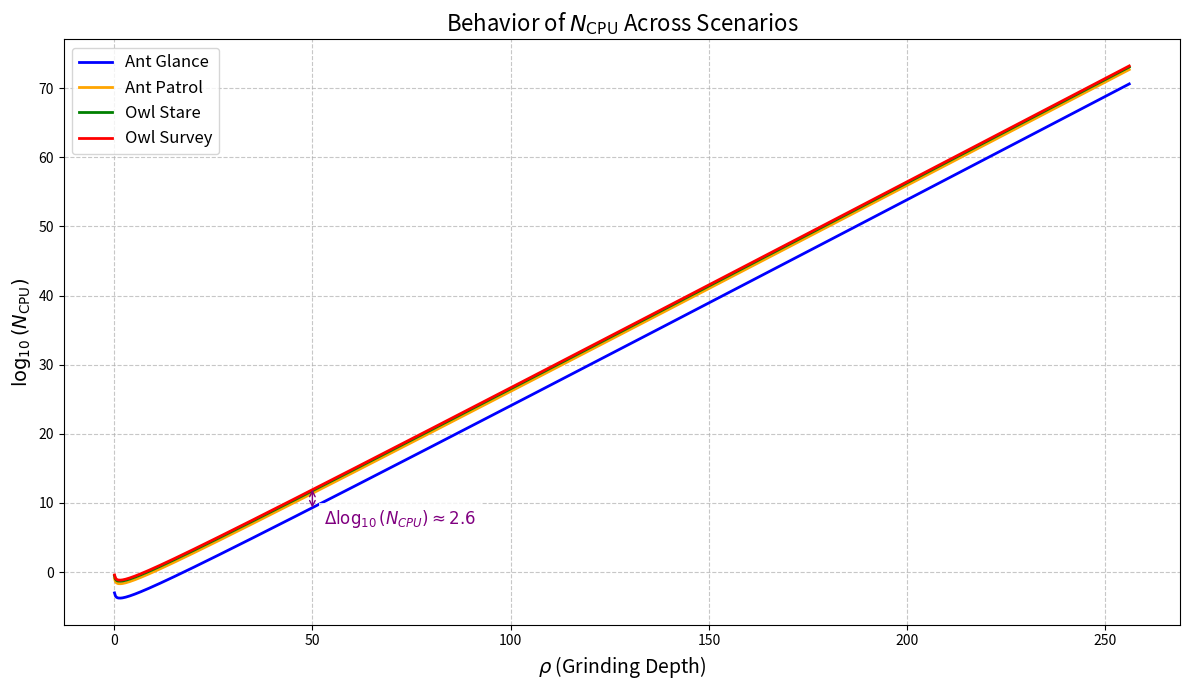

This chart was generated by the following Python code:
import numpy as np
import matplotlib.pyplot as plt

# Define the range for rho (Grinding Depth), starting at 0.1 to avoid division by zero
rho = np.linspace(0.1, 256, 1000)  # 1000 points for smooth curve

# Define N_CPU functions for each scenario based on the updated formulas
def ant_glance(rho):
    return 5e-10 * 2**(rho - 2) + 1.8e-4 * 2**(rho - 1) / rho

def ant_patrol(rho):
    return 5e-10 * 2**(rho - 2) + 2.16e-2 * 2**(rho - 1) / rho

def owl_stare(rho):
    return 5e-10 * 2**(rho - 2) + 5.02e-2 * 2**(rho - 1) / rho

def owl_survey(rho):
    return 5e-10 * 2**(rho - 2) + 7.16e-2 * 2**(rho - 1) / rho

# Calculate log10(N_CPU) for each scenario
log_ant_glance = np.log10(ant_glance(rho))
log_ant_patrol = np.log10(ant_patrol(rho))
log_owl_stare = np.log10(owl_stare(rho))
log_owl_survey = np.log10(owl_survey(rho))

# Create the plot with improved aesthetics
plt.figure(figsize=(12, 7))
plt.plot(rho, log_ant_glance, label='Ant Glance', color='blue', linewidth=2)
plt.plot(rho, log_ant_patrol, label='Ant Patrol', color='orange', linewidth=2)
plt.plot(rho, log_owl_stare, label='Owl Stare', color='green', linewidth=2)
plt.plot(rho, log_owl_survey, label='Owl Survey', color='red', linewidth=2)

# Add labels and title with larger font
plt.xlabel('$\\rho$ (Grinding Depth)', fontsize=14)
plt.ylabel('$\\log_{10}(N_{\\text{CPU}})$', fontsize=14)
plt.title('Behavior of $N_{\\text{CPU}}$ Across Scenarios', fontsize=16)
plt.grid(True, linestyle='--', alpha=0.7)
plt.legend(fontsize=12)

# Add annotation for the delta at rho = 50 (where curves are more separated)
rho_idx = np.argmin(np.abs(rho - 50))  # Index closest to rho = 50
delta_log_ncpu = log_owl_survey[rho_idx] - log_ant_glance[rho_idx]
mid_y = log_owl_survey[rho_idx] - (delta_log_ncpu / 2) + 0.5  # Position slightly above mid-point

# Draw a thinner double-headed arrow in purple with smaller arrowheads
plt.annotate('', xy=(50, log_owl_survey[rho_idx]), xytext=(50, log_ant_glance[rho_idx]),
             arrowprops=dict(arrowstyle='<->', color='purple', lw=1, shrinkA=0, shrinkB=0))

# Add the delta label in purple, slightly offset to the right
plt.text(53, mid_y-3.5, f'$\\Delta \\log_{{10}}(N_{{CPU}}) \\approx {delta_log_ncpu:.1f}$',
         fontsize=12, color='purple', bbox=dict(facecolor='white', alpha=0.8, edgecolor='none'),
         verticalalignment='center')

# Adjust layout to prevent overlap
plt.tight_layout()

# Save the plot as an image with higher resolution
plt.savefig('grinding_depth_scenarios_with_delta_updated.png', dpi=300)
plt.show()